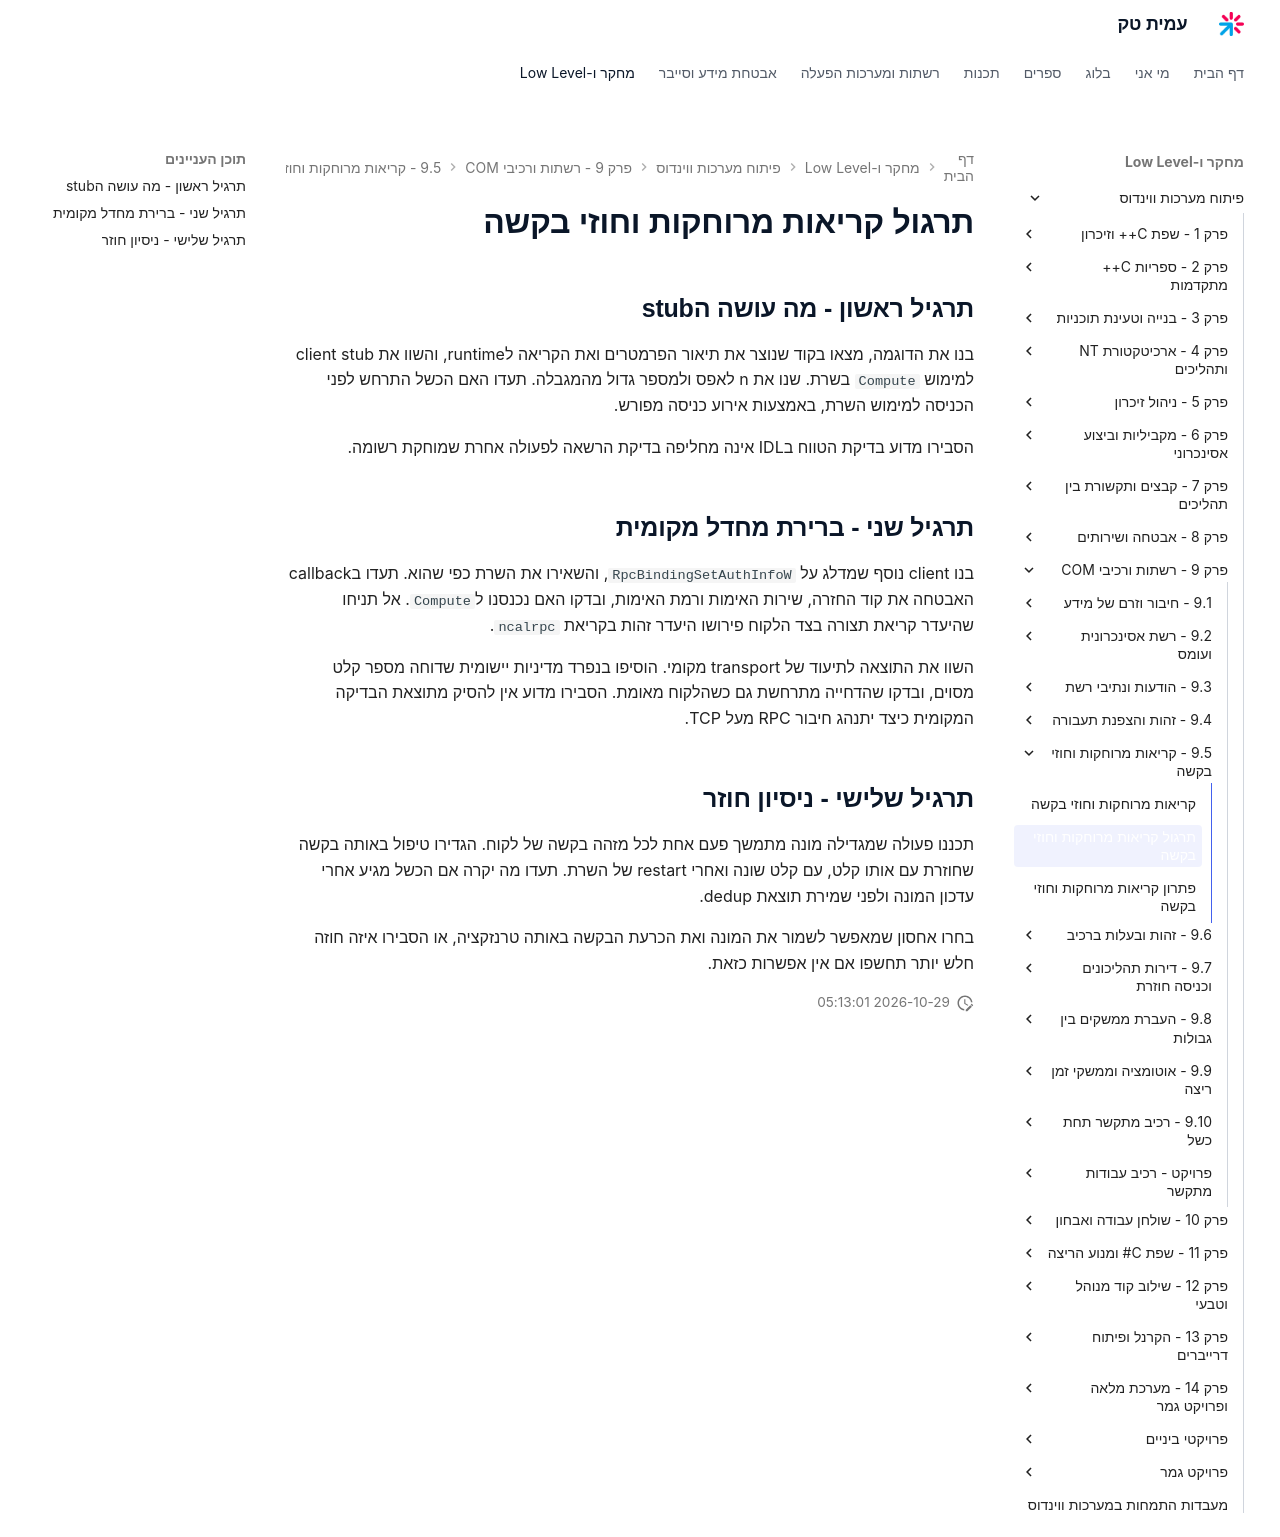

repository: AmitPinchasi/amittech · page: פיתוח-מערכות-ווינדוס/9 - רשתות ורכיבי COM/9.5 - קריאות מרוחקות וחוזי בקשה/9.5 - קריאות מרוחקות וחוזי בקשה - תרגול/index.html · generator: mkdocs

# תרגול קריאות מרוחקות וחוזי בקשה

## תרגיל ראשון - מה עושה הstub

בנו את הדוגמה, מצאו בקוד שנוצר את תיאור הפרמטרים ואת הקריאה לruntime, והשוו את client stub למימוש `Compute` בשרת. שנו את n לאפס ולמספר גדול מהמגבלה. תעדו האם הכשל התרחש לפני הכניסה למימוש השרת, באמצעות אירוע כניסה מפורש.

הסבירו מדוע בדיקת הטווח בIDL אינה מחליפה בדיקת הרשאה לפעולה אחרת שמוחקת רשומה.

## תרגיל שני - ברירת מחדל מקומית

בנו client נוסף שמדלג על `RpcBindingSetAuthInfoW`, והשאירו את השרת כפי שהוא. תעדו בcallback האבטחה את קוד החזרה, שירות האימות ורמת האימות, ובדקו האם נכנסנו ל`Compute`. אל תניחו שהיעדר קריאת תצורה בצד הלקוח פירושו היעדר זהות בקריאת `ncalrpc`.

השוו את התוצאה לתיעוד של transport מקומי. הוסיפו בנפרד מדיניות יישומית שדוחה מספר קלט מסוים, ובדקו שהדחייה מתרחשת גם כשהלקוח מאומת. הסבירו מדוע אין להסיק מתוצאת הבדיקה המקומית כיצד יתנהג חיבור RPC מעל TCP.

## תרגיל שלישי - ניסיון חוזר

תכננו פעולה שמגדילה מונה מתמשך פעם אחת לכל מזהה בקשה של לקוח. הגדירו טיפול באותה בקשה שחוזרת עם אותו קלט, עם קלט שונה ואחרי restart של השרת. תעדו מה יקרה אם הכשל מגיע אחרי עדכון המונה ולפני שמירת תוצאת dedup.

בחרו אחסון שמאפשר לשמור את המונה ואת הכרעת הבקשה באותה טרנזקציה, או הסבירו איזה חוזה חלש יותר תחשפו אם אין אפשרות כזאת.
